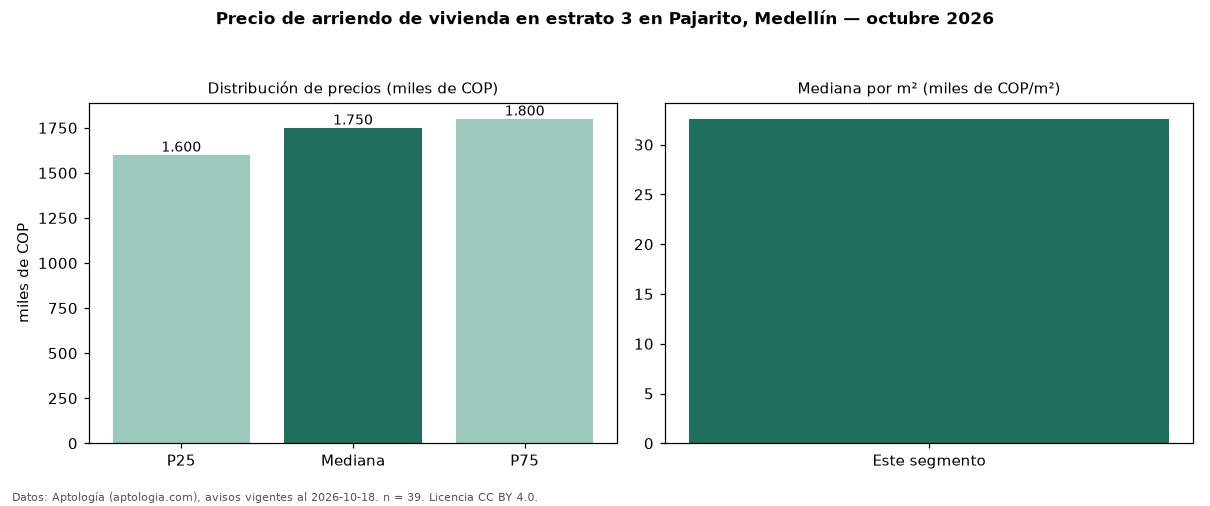

Values plotted in this chart, from the file beside it:
seccion, metrica, valor, moneda, n
precio, p25, 1600000, COP, 39
precio, mediana, 1750000, COP, 39
precio, p75, 1800000, COP, 39
precio, minimo, 1200000, COP, 39
precio, maximo, 5500000, COP, 39
m2, mediana_precio_m2, 32596, COP, 38
m2, area_mediana_m2, 54.0, m2, 38
banos, mediana_banos, 1.0, , 
estrato, estrato_mas_frecuente, 3, , 39
habitaciones, 3+, 1750000, COP, 33
fuente, fecha_datos, 2026-10-18, , 
fuente, atribucion, https://www.aptologia.com/arriendo/medel…, , 
fuente, licencia, CC BY 4.0, , 
